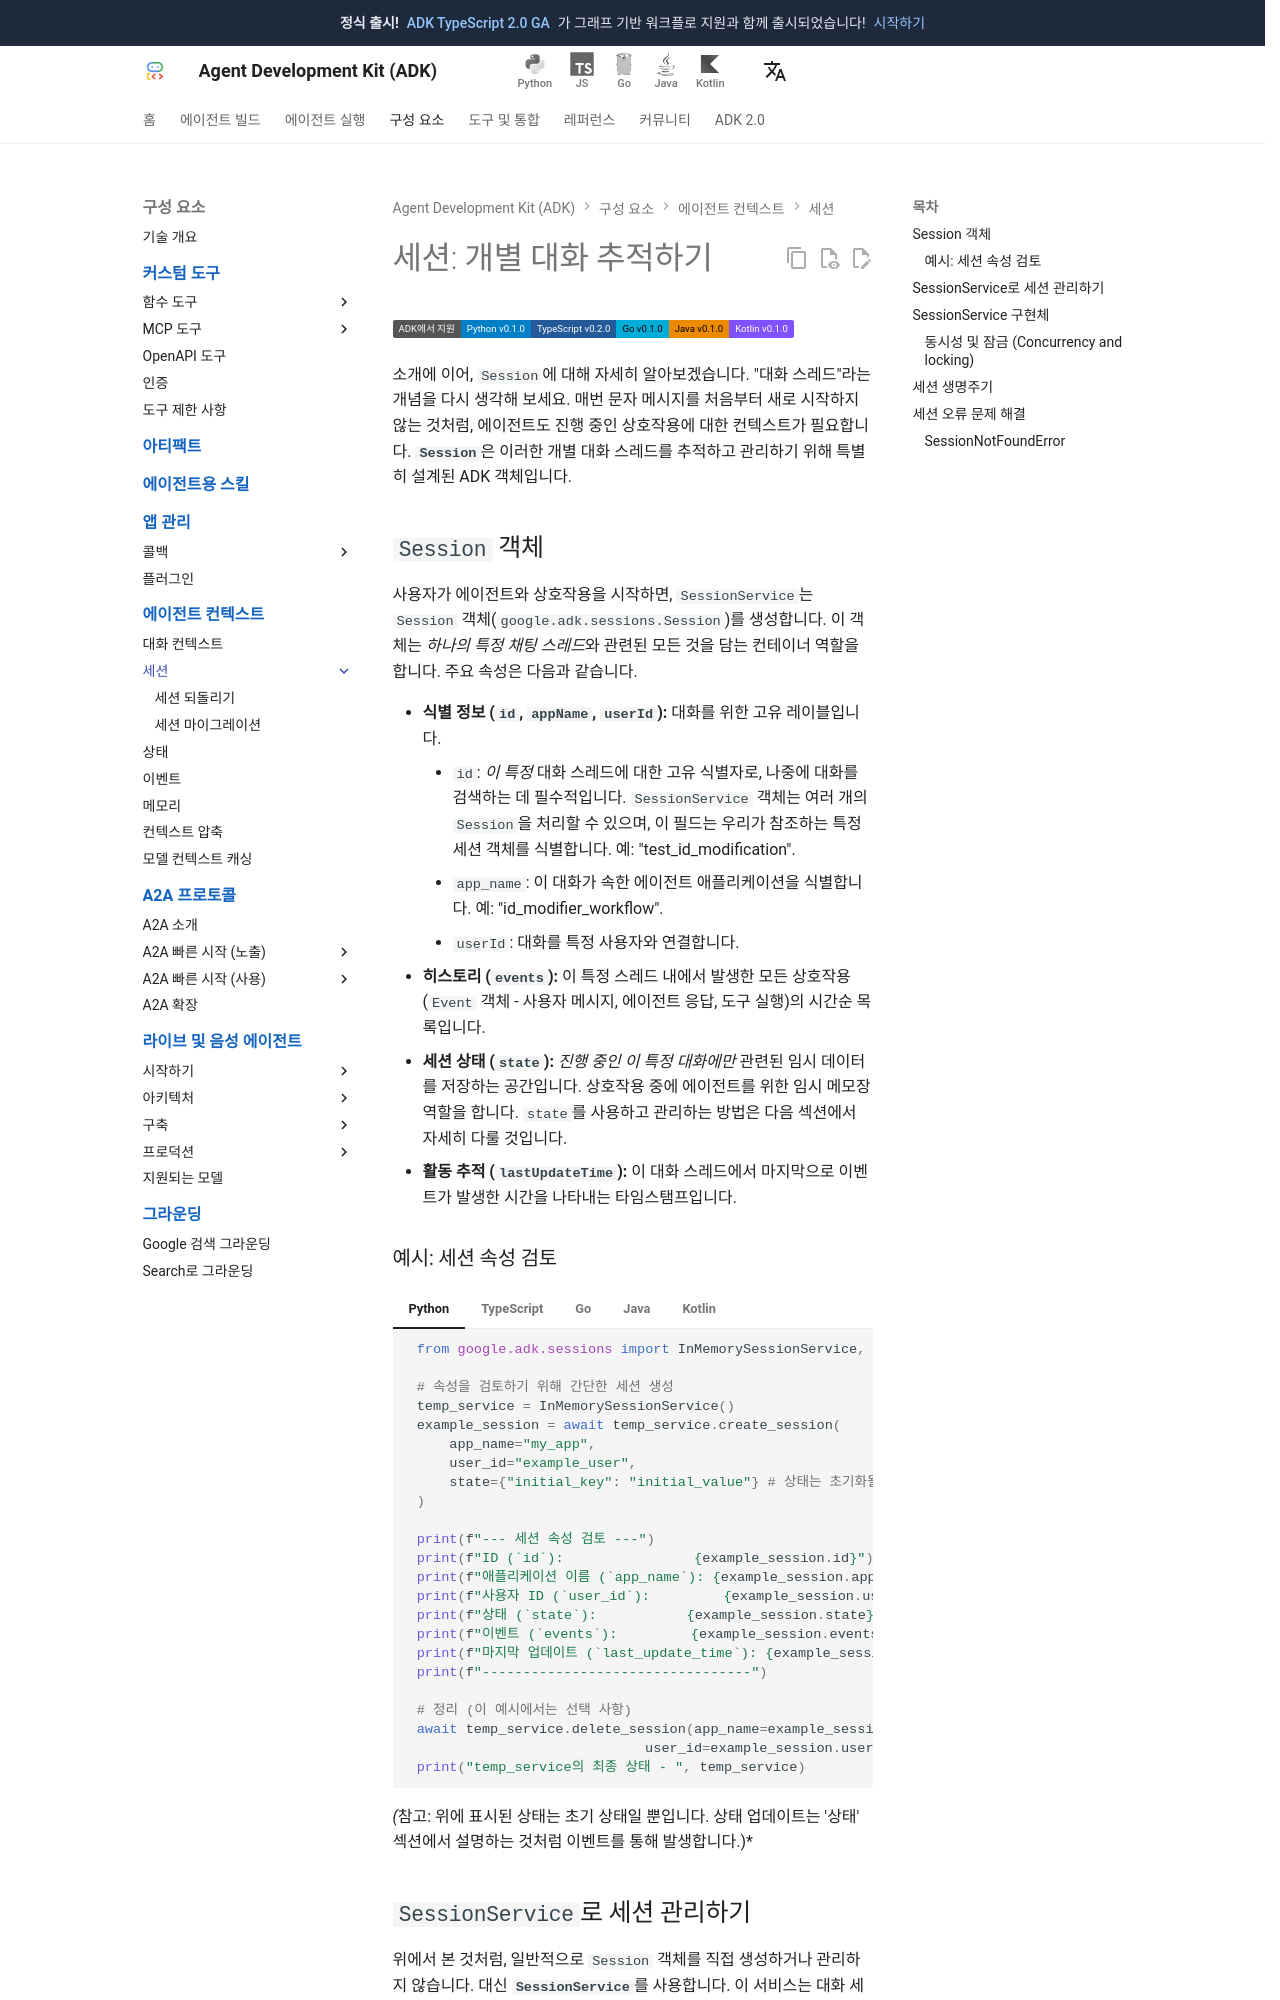

repository: adk-labs/adk-docs · page: ko/sessions/session/index.html · generator: mkdocs

# 세션: 개별 대화 추적하기

<div class="language-support-tag">
  <span class="lst-supported">ADK에서 지원</span><span class="lst-python">Python v0.1.0</span><span class="lst-go">Go v0.1.0</span><span class="lst-java">Java v0.1.0</span>
</div>

소개에 이어, `Session`에 대해 자세히 알아보겠습니다. "대화 스레드"라는 개념을 다시 생각해 보세요. 매번 문자 메시지를 처음부터 새로 시작하지 않는 것처럼, 에이전트도 진행 중인 상호작용에 대한 컨텍스트가 필요합니다. **`Session`**은 이러한 개별 대화 스레드를 추적하고 관리하기 위해 특별히 설계된 ADK 객체입니다.

## `Session` 객체

사용자가 에이전트와 상호작용을 시작하면, `SessionService`는 `Session` 객체(`google.adk.sessions.Session`)를 생성합니다. 이 객체는 *하나의 특정 채팅 스레드*와 관련된 모든 것을 담는 컨테이너 역할을 합니다. 주요 속성은 다음과 같습니다.

*   **식별 정보 (`id`, `appName`, `userId`):** 대화를 위한 고유 레이블입니다.
    * `id`: *이 특정* 대화 스레드에 대한 고유 식별자로, 나중에 대화를 검색하는 데 필수적입니다. `SessionService` 객체는 여러 개의 `Session`을 처리할 수 있으며, 이 필드는 우리가 참조하는 특정 세션 객체를 식별합니다. 예: "test_id_modification".
    * `app_name`: 이 대화가 속한 에이전트 애플리케이션을 식별합니다. 예: "id_modifier_workflow".
    * `userId`: 대화를 특정 사용자와 연결합니다.
*   **히스토리 (`events`):** 이 특정 스레드 내에서 발생한 모든 상호작용(`Event` 객체 - 사용자 메시지, 에이전트 응답, 도구 실행)의 시간순 목록입니다.
*   **세션 상태 (`state`):** *진행 중인 이 특정 대화에만* 관련된 임시 데이터를 저장하는 공간입니다. 상호작용 중에 에이전트를 위한 임시 메모장 역할을 합니다. `state`를 사용하고 관리하는 방법은 다음 섹션에서 자세히 다룰 것입니다.
*   **활동 추적 (`lastUpdateTime`):** 이 대화 스레드에서 마지막으로 이벤트가 발생한 시간을 나타내는 타임스탬프입니다.
